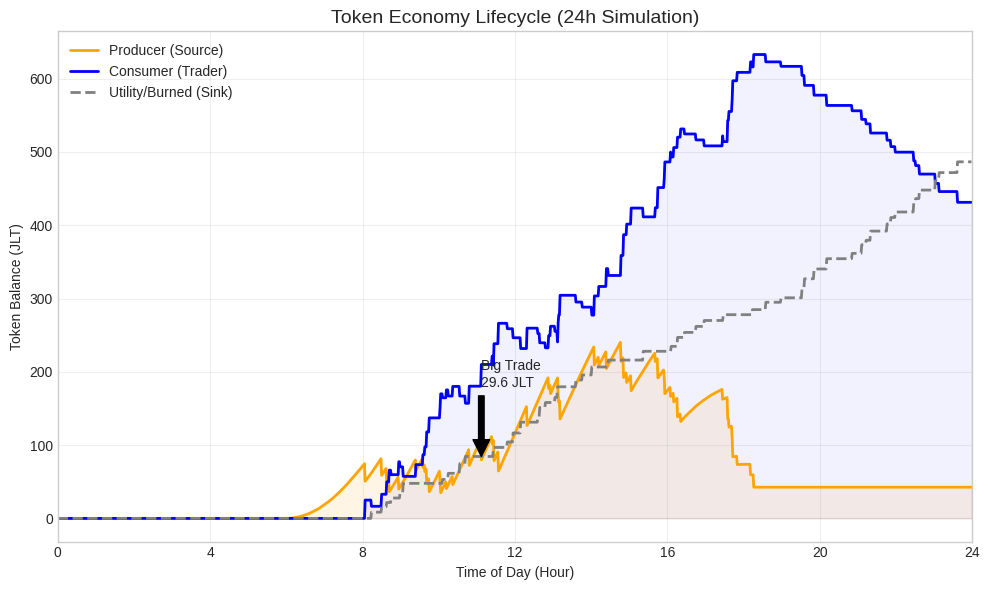

This chart was generated by the following Python code:

import matplotlib.pyplot as plt
import numpy as np
import random
import os

# Configuration
HOURS = 24
STEPS_PER_HOUR = 60
TOTAL_STEPS = HOURS * STEPS_PER_HOUR

# Simulated Wallets
PRODUCER_BALANCE = 0.0
CONSUMER_BALANCE = 0.0
GRID_UTILITY_BALANCE = 0.0

# History
time_history = []
producer_history = []
consumer_history = []
utility_history = []
events = [] # (time, type, value)

# Simulation Loop
for t in range(TOTAL_STEPS):
    hour = t / STEPS_PER_HOUR
    
    # --- 1. MINTING (Solar Generation) ---
    # Bell curve for solar (peak at hour 12)
    if 6 <= hour <= 18:
        # Simple parabolic curve
        intensity = max(0, 1 - ((hour - 12) / 6) ** 2)
        generation = intensity * 2.0 + random.uniform(-0.1, 0.1) # kWh/min
        
        # Accumulate (Minting happens in batches in real system, but continuous here for smooth graph)
        # In reality, minting happens when threshold reached.
        # Let's simple add to producer balance
        mint_amount = max(0, generation)
        PRODUCER_BALANCE += mint_amount
    
    # --- 2. TRADING (P2P Transfer) ---
    # Producer sells to Consumer during high generation or accumulated stock
    if PRODUCER_BALANCE > 50 and random.random() < 0.1:
        trade_amount = random.uniform(10, 30)
        PRODUCER_BALANCE -= trade_amount
        CONSUMER_BALANCE += trade_amount
        events.append((t, 'TRADE', trade_amount))

    # --- 3. BURNING (Utility Redemption) ---
    # Consumer spends tokens to pay for grid electricity at night or fees
    # Or Producer pays fees.
    # Let's say Consumer burns tokens to offset bill.
    if CONSUMER_BALANCE > 20 and random.random() < 0.05:
        burn_amount = random.uniform(5, 15)
        CONSUMER_BALANCE -= burn_amount
        GRID_UTILITY_BALANCE += burn_amount # Transferred to Utility for burning/cycling
        events.append((t, 'BURN', burn_amount))
        
    # Record History
    time_history.append(hour)
    producer_history.append(PRODUCER_BALANCE)
    consumer_history.append(CONSUMER_BALANCE)
    utility_history.append(GRID_UTILITY_BALANCE)

# --- Plotting ---
plt.style.use('seaborn-v0_8-whitegrid')
fig, ax = plt.subplots(figsize=(10, 6))

# Stackplot or Line plot? Line plot is clearer for balances.
ax.plot(time_history, producer_history, label='Producer (Source)', color='orange', linewidth=2)
ax.plot(time_history, consumer_history, label='Consumer (Trader)', color='blue', linewidth=2)
ax.plot(time_history, utility_history, label='Utility/Burned (Sink)', color='gray', linestyle='--', linewidth=2)

# Annotate significant events
# Find max trade
max_trade = max([e for e in events if e[1] == 'TRADE'], key=lambda x: x[2])
ax.annotate(f'Big Trade\n{max_trade[2]:.1f} JLT', 
            xy=(max_trade[0]/60, producer_history[max_trade[0]]), 
            xytext=(max_trade[0]/60, producer_history[max_trade[0]]+100),
            arrowprops=dict(facecolor='black', shrink=0.05))

ax.set_title('Token Economy Lifecycle (24h Simulation)', fontsize=14)
ax.set_xlabel('Time of Day (Hour)')
ax.set_ylabel('Token Balance (JLT)')
ax.legend(loc='upper left')
ax.grid(True, alpha=0.3)
ax.set_xlim(0, 24)
ax.set_xticks(range(0, 25, 4))

# Fill area to show "Volume"
ax.fill_between(time_history, 0, producer_history, color='orange', alpha=0.1)
ax.fill_between(time_history, 0, consumer_history, color='blue', alpha=0.05)

plt.tight_layout()
output_path = 'token_lifecycle.png'
plt.savefig(output_path, dpi=300)
print(f"Graph saved to {os.path.abspath(output_path)}")
